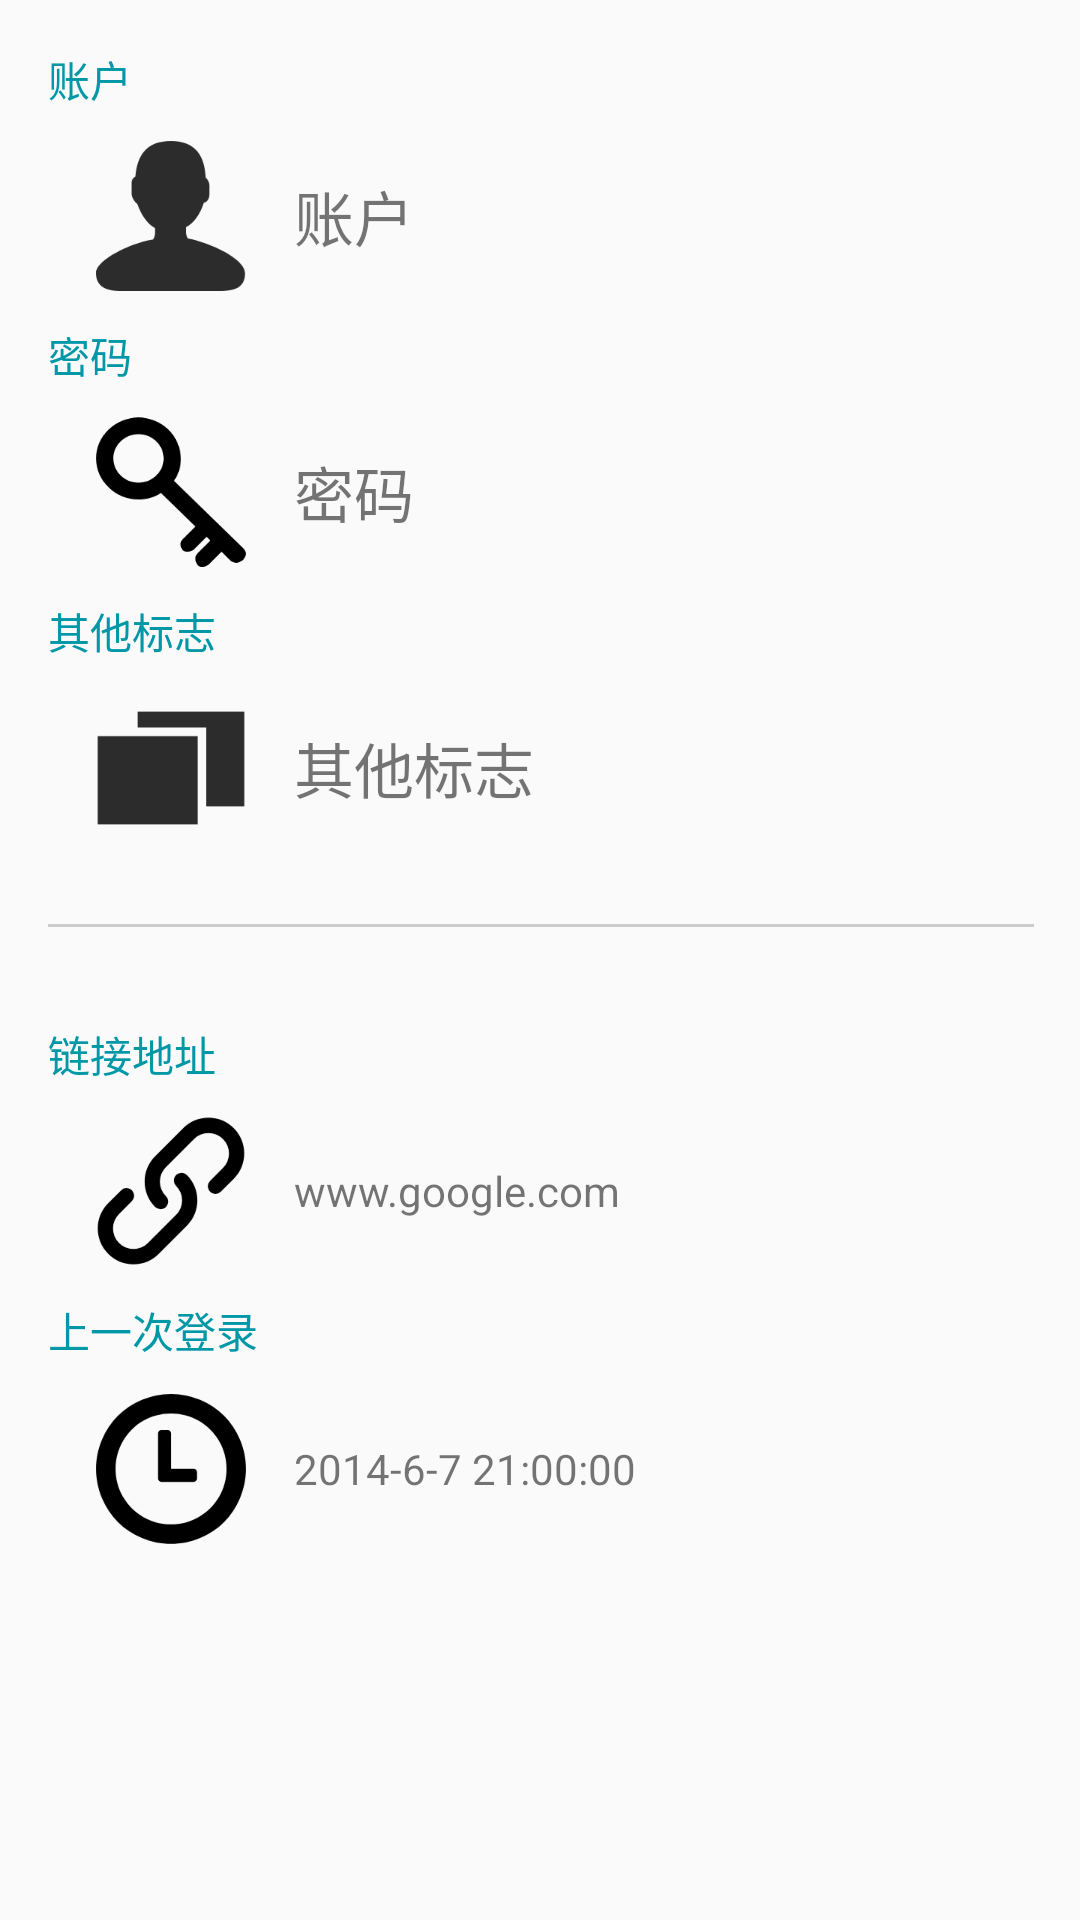

The Android layout XML behind this screen, and the referenced resources:
<!-- AndroidManifest.xml: application theme AppTheme -->
<!-- res/layout/content_detail.xml -->
<android.support.v4.widget.NestedScrollView
    xmlns:android="http://schemas.android.com/apk/res/android"
    xmlns:app="http://schemas.android.com/apk/res-auto"
    xmlns:tools="http://schemas.android.com/tools"
    android:id="@+id/scrollView"
    android:layout_width="match_parent"
    android:layout_height="match_parent"
    android:paddingBottom="@dimen/activity_vertical_margin"
    android:paddingLeft="@dimen/activity_horizontal_margin"
    android:paddingRight="@dimen/activity_horizontal_margin"
    android:paddingTop="@dimen/activity_vertical_margin"
    app:layout_behavior="@string/appbar_scrolling_view_behavior"
    tools:context="sun.bob.leela.ui.activities.DetailActivity"
    tools:showIn="@layout/activity_detail">

    <LinearLayout
        android:layout_width="match_parent"
        android:layout_height="wrap_content"
        android:orientation="vertical"
        android:layout_margin="16dp">
        <android.support.v7.widget.AppCompatTextView
            android:layout_width="match_parent"
            android:layout_height="20dp"
            android:textColor="#0097A7"
            android:text="@string/account"/>
        <LinearLayout
            android:layout_width="match_parent"
            android:layout_height="wrap_content"
            android:minHeight="60dp"
            android:orientation="horizontal"
            android:paddingLeft="16dp"
            android:paddingRight="16dp">
            <android.support.v7.widget.AppCompatImageView
                android:layout_width="50dp"
                android:layout_height="50dp"
                android:layout_gravity="center_vertical"
                android:src="@drawable/ic_account"/>
            <android.support.v7.widget.AppCompatTextView
                android:id="@+id/account"
                android:layout_width="match_parent"
                android:layout_height="wrap_content"
                android:minHeight="60dp"
                android:maxLines="1"
                android:layout_marginTop="6dp"
                android:layout_marginBottom="6dp"
                android:layout_marginLeft="16dp"
                android:gravity="center_vertical"
                android:textSize="20dp"
                android:text="@string/account"
                />
        </LinearLayout>


        <android.support.v7.widget.AppCompatTextView
            android:layout_width="match_parent"
            android:layout_height="20dp"
            android:textColor="#0097A7"
            android:text="@string/password"/>
        <LinearLayout
            android:layout_width="match_parent"
            android:layout_height="wrap_content"
            android:minHeight="60dp"
            android:orientation="horizontal"
            android:paddingLeft="16dp"
            android:paddingRight="16dp">
            <android.support.v7.widget.AppCompatImageView
                android:layout_width="50dp"
                android:layout_height="50dp"
                android:layout_gravity="center_vertical"
                android:src="@drawable/ic_password"/>
            <android.support.v7.widget.AppCompatTextView
                android:id="@+id/password"
                android:layout_width="match_parent"
                android:layout_height="wrap_content"
                android:minHeight="60dp"
                android:layout_marginTop="6dp"
                android:layout_marginBottom="6dp"
                android:layout_marginLeft="16dp"
                android:text="@string/password"
                android:gravity="center_vertical"
                android:textSize="20dp"/>
        </LinearLayout>

        <android.support.v7.widget.AppCompatTextView
            android:layout_width="match_parent"
            android:layout_height="20dp"
            android:textColor="#0097A7"
            android:text="@string/additional_code"/>
        <LinearLayout
            android:layout_width="match_parent"
            android:layout_height="wrap_content"
            android:minHeight="60dp"
            android:orientation="horizontal"
            android:paddingLeft="16dp"
            android:paddingRight="16dp">
            <android.support.v7.widget.AppCompatImageView
                android:layout_width="50dp"
                android:layout_height="50dp"
                android:layout_gravity="center_vertical"
                android:src="@drawable/ic_addt"/>
            <android.support.v7.widget.AppCompatTextView
                android:layout_width="match_parent"
                android:layout_height="wrap_content"
                android:minHeight="60dp"
                android:layout_marginTop="6dp"
                android:layout_marginBottom="6dp"
                android:layout_marginLeft="16dp"
                android:id="@+id/additional"
                android:text="@string/additional_code"
                android:gravity="center_vertical"
                android:textSize="20dp"/>
        </LinearLayout>
        <View
            android:layout_width="match_parent"
            android:layout_height="1dp"
            android:background="#ccc"
            android:layout_marginTop="16dp"
            android:layout_marginBottom="16dp"
            />
        <android.support.v7.widget.AppCompatTextView
            android:layout_width="match_parent"
            android:layout_height="20dp"
            android:layout_marginTop="16dp"
            android:textColor="#0097A7"
            android:id="@+id/website_title"
            android:text="@string/website_link"/>
        <LinearLayout
            android:layout_width="match_parent"
            android:layout_height="wrap_content"
            android:minHeight="60dp"
            android:orientation="horizontal"
            android:paddingLeft="16dp"
            android:id="@+id/website_container"
            android:paddingRight="16dp">
            <android.support.v7.widget.AppCompatImageView
                android:layout_width="50dp"
                android:layout_height="50dp"
                android:layout_gravity="center_vertical"
                android:src="@drawable/ic_link"/>
            <android.support.v7.widget.AppCompatTextView
                android:layout_width="match_parent"
                android:layout_height="wrap_content"
                android:minHeight="60dp"
                android:layout_marginTop="6dp"
                android:layout_marginBottom="6dp"
                android:layout_marginLeft="16dp"
                android:id="@+id/id_website_link"
                android:gravity="center_vertical"
                android:text="www.google.com"/>
        </LinearLayout>
        <android.support.v7.widget.AppCompatTextView
            android:layout_width="match_parent"
            android:layout_height="wrap_content"
            android:minHeight="20dp"
            android:textColor="#0097A7"
            android:text="@string/last_accessed"/>
        <LinearLayout
            android:layout_width="match_parent"
            android:layout_height="wrap_content"
            android:minHeight="60dp"
            android:orientation="horizontal"
            android:paddingLeft="16dp"
            android:paddingRight="16dp">
            <android.support.v7.widget.AppCompatImageView
                android:layout_width="50dp"
                android:layout_height="50dp"
                android:layout_gravity="center_vertical"
                android:src="@drawable/ic_last"/>
            <android.support.v7.widget.AppCompatTextView
                android:layout_width="match_parent"
                android:layout_height="wrap_content"
                android:minHeight="60dp"
                android:layout_marginTop="6dp"
                android:layout_marginBottom="6dp"
                android:layout_marginLeft="16dp"
                android:id="@+id/last_accessed"
                android:gravity="center_vertical"
                android:text="2014-6-7 21:00:00"/>
        </LinearLayout>
    </LinearLayout>



</android.support.v4.widget.NestedScrollView>
<!-- resources referenced by this layout -->
<resources>
  <!-- drawable ic_account: png bitmap (drawable, 5369 bytes) -->
  <!-- drawable ic_addt: png bitmap (drawable, 1716 bytes) -->
  <!-- drawable ic_last: png bitmap (drawable, 6737 bytes) -->
  <!-- drawable ic_link: png bitmap (drawable, 6710 bytes) -->
  <!-- drawable ic_password: png bitmap (drawable, 5642 bytes) -->
  <string name="account">账户</string>
  <string name="additional_code">其他标志</string>
  <string name="last_accessed">上一次登录</string>
  <string name="password">密码</string>
  <string name="website_link">链接地址</string>
  <style name="AppTheme" parent="Theme.AppCompat.Light.DarkActionBar">
          
          <item name="colorPrimary">@color/colorPrimary</item>
          <item name="colorPrimaryDark">@color/colorPrimaryDark</item>
          <item name="colorAccent">@color/colorAccent</item>
      </style>
  <color name="colorPrimary">#2C2C2C</color>
  <color name="colorPrimaryDark">#515151</color>
  <color name="colorAccent">#E3170D</color>
</resources>
